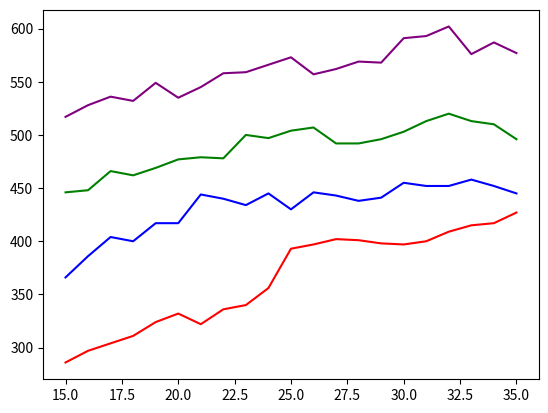

Here is the Python script that generated this plot:
import matplotlib.pyplot as plt
data2 = [286, 297, 304, 311, 324, 332, 322, 336, 340, 356, 393, 397, 402, 401, 398, 397, 400, 409, 415, 417, 427]
data4 = [366, 386, 404, 400, 417, 417, 444, 440, 434, 445, 430, 446, 443, 438, 441, 455, 452, 452, 458, 452, 445]
data6 = [446, 448, 466, 462, 469, 477, 479, 478, 500, 497, 504, 507, 492, 492, 496, 503, 513, 520, 513, 510, 496]
data8 = [517, 528, 536, 532, 549, 535, 545, 558, 559, 566, 573, 557, 562, 569, 568, 591, 593, 602, 576, 587, 577]
x = [15, 16, 17, 18, 19, 20, 21, 22, 23, 24, 25, 26, 27, 28, 29, 30, 31, 32, 33, 34, 35]
plt.plot(x,data2,color='red')
plt.plot(x,data4,color='blue')
plt.plot(x,data6,color='green')
plt.plot(x,data8,color='purple')
plt.show()
